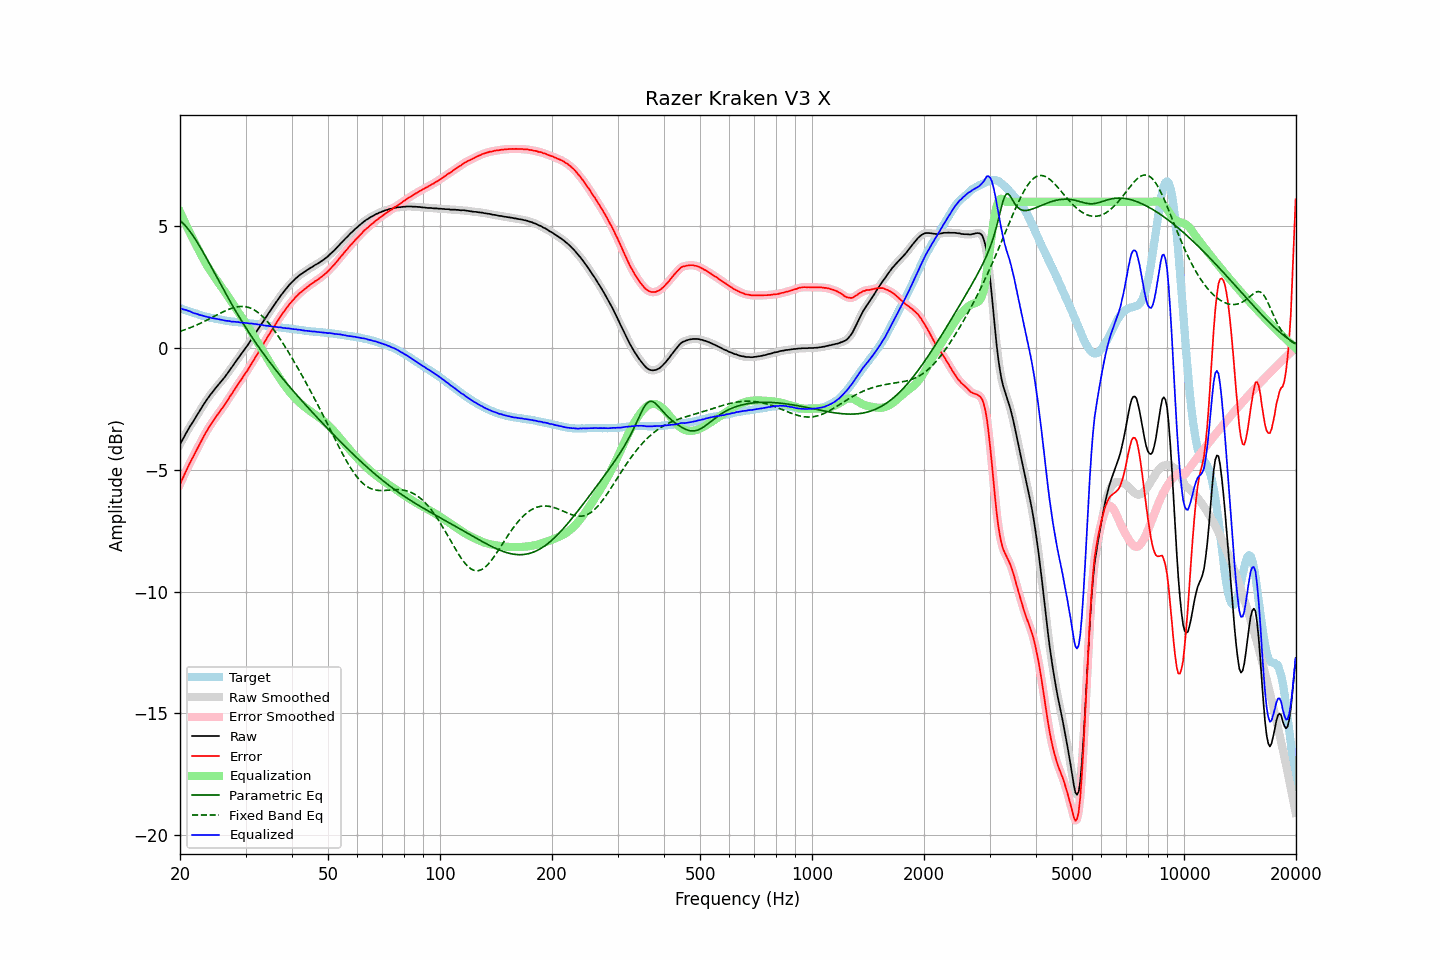

The file beside this chart, header and first rows:
frequency, raw, error, smoothed, error_smoothed, equalization, parametric_eq, fixed_band_eq, equalized_raw, equalized_smoothed, target
20.00, -3.96, -5.60, -3.96, -5.60, 5.59, 5.23, 0.68, 1.63, 1.63, 1.64
20.20, -3.83, -5.45, -3.84, -5.45, 5.45, 5.18, 0.70, 1.62, 1.61, 1.62
20.40, -3.72, -5.31, -3.71, -5.30, 5.30, 5.11, 0.73, 1.58, 1.59, 1.59
20.61, -3.59, -5.16, -3.59, -5.16, 5.16, 5.04, 0.75, 1.57, 1.57, 1.57
20.81, -3.47, -5.02, -3.47, -5.02, 5.02, 4.97, 0.77, 1.55, 1.55, 1.55
21.02, -3.36, -4.88, -3.35, -4.87, 4.89, 4.89, 0.80, 1.53, 1.53, 1.52
21.23, -3.24, -4.74, -3.25, -4.74, 4.75, 4.80, 0.82, 1.51, 1.50, 1.50
21.44, -3.14, -4.61, -3.14, -4.62, 4.62, 4.71, 0.85, 1.48, 1.48, 1.48
21.66, -3.04, -4.50, -3.03, -4.49, 4.49, 4.62, 0.88, 1.44, 1.45, 1.46
21.87, -2.93, -4.36, -2.93, -4.36, 4.36, 4.52, 0.90, 1.43, 1.43, 1.43
22.09, -2.82, -4.23, -2.82, -4.24, 4.23, 4.42, 0.93, 1.41, 1.41, 1.41
22.31, -2.71, -4.10, -2.71, -4.10, 4.10, 4.31, 0.96, 1.39, 1.39, 1.39
22.54, -2.61, -3.98, -2.61, -3.97, 3.97, 4.20, 0.99, 1.36, 1.37, 1.36
22.76, -2.50, -3.84, -2.50, -3.84, 3.85, 4.09, 1.02, 1.35, 1.35, 1.34
22.99, -2.39, -3.71, -2.39, -3.72, 3.72, 3.98, 1.06, 1.33, 1.33, 1.32
23.22, -2.29, -3.59, -2.29, -3.59, 3.60, 3.86, 1.09, 1.31, 1.31, 1.30
23.45, -2.19, -3.48, -2.19, -3.48, 3.48, 3.74, 1.12, 1.29, 1.29, 1.29
23.69, -2.09, -3.36, -2.09, -3.37, 3.37, 3.62, 1.15, 1.28, 1.28, 1.27
23.92, -2.00, -3.26, -2.00, -3.26, 3.26, 3.50, 1.19, 1.26, 1.26, 1.26
24.16, -1.91, -3.15, -1.91, -3.16, 3.16, 3.38, 1.22, 1.25, 1.24, 1.24
24.40, -1.83, -3.06, -1.83, -3.06, 3.06, 3.26, 1.26, 1.23, 1.23, 1.23
24.65, -1.74, -2.96, -1.74, -2.96, 2.96, 3.14, 1.29, 1.22, 1.22, 1.22
24.89, -1.66, -2.86, -1.66, -2.86, 2.86, 3.02, 1.32, 1.21, 1.21, 1.20
25.14, -1.58, -2.77, -1.58, -2.77, 2.77, 2.90, 1.36, 1.19, 1.19, 1.19
25.39, -1.50, -2.68, -1.50, -2.68, 2.68, 2.77, 1.39, 1.18, 1.18, 1.18
25.65, -1.42, -2.59, -1.42, -2.59, 2.59, 2.65, 1.43, 1.17, 1.17, 1.17
25.91, -1.34, -2.50, -1.34, -2.50, 2.49, 2.53, 1.46, 1.15, 1.15, 1.16
26.16, -1.26, -2.41, -1.26, -2.41, 2.40, 2.41, 1.49, 1.14, 1.14, 1.15
26.43, -1.18, -2.31, -1.18, -2.31, 2.30, 2.29, 1.52, 1.12, 1.13, 1.13
26.69, -1.09, -2.21, -1.09, -2.21, 2.21, 2.17, 1.55, 1.12, 1.12, 1.12
26.96, -1.00, -2.11, -1.00, -2.10, 2.11, 2.05, 1.58, 1.10, 1.11, 1.11
27.23, -0.90, -2.00, -0.91, -2.00, 2.00, 1.94, 1.60, 1.10, 1.10, 1.10
27.50, -0.82, -1.90, -0.81, -1.90, 1.90, 1.82, 1.63, 1.08, 1.09, 1.08
27.77, -0.72, -1.80, -0.72, -1.80, 1.80, 1.71, 1.65, 1.08, 1.08, 1.08
28.05, -0.62, -1.69, -0.62, -1.70, 1.70, 1.59, 1.67, 1.08, 1.07, 1.07
28.33, -0.53, -1.59, -0.53, -1.59, 1.60, 1.48, 1.68, 1.07, 1.07, 1.06
28.62, -0.43, -1.49, -0.44, -1.49, 1.50, 1.37, 1.69, 1.07, 1.06, 1.06
28.90, -0.35, -1.40, -0.35, -1.40, 1.40, 1.26, 1.70, 1.05, 1.05, 1.05
29.19, -0.26, -1.31, -0.26, -1.31, 1.30, 1.15, 1.71, 1.04, 1.05, 1.05
29.48, -0.17, -1.21, -0.17, -1.21, 1.21, 1.04, 1.71, 1.04, 1.04, 1.04
29.78, -0.07, -1.11, -0.07, -1.11, 1.11, 0.93, 1.70, 1.04, 1.03, 1.04
30.08, 0.02, -1.01, 0.02, -1.01, 1.01, 0.83, 1.69, 1.03, 1.03, 1.03
30.38, 0.11, -0.92, 0.11, -0.91, 0.91, 0.73, 1.68, 1.02, 1.02, 1.03
30.68, 0.21, -0.80, 0.21, -0.81, 0.80, 0.62, 1.66, 1.01, 1.01, 1.01
30.99, 0.31, -0.69, 0.31, -0.70, 0.70, 0.52, 1.63, 1.01, 1.01, 1.00
31.30, 0.41, -0.59, 0.41, -0.59, 0.59, 0.42, 1.60, 1.00, 1.00, 1.00
31.61, 0.51, -0.48, 0.51, -0.48, 0.48, 0.32, 1.57, 0.99, 0.99, 0.99
31.93, 0.61, -0.37, 0.61, -0.37, 0.37, 0.23, 1.53, 0.98, 0.98, 0.98
32.24, 0.71, -0.27, 0.71, -0.27, 0.26, 0.13, 1.48, 0.98, 0.97, 0.98
32.57, 0.81, -0.16, 0.81, -0.15, 0.15, 0.04, 1.43, 0.96, 0.96, 0.97
32.89, 0.91, -0.04, 0.91, -0.04, 0.04, -0.06, 1.38, 0.95, 0.96, 0.96
33.22, 1.02, 0.08, 1.01, 0.07, -0.07, -0.15, 1.32, 0.95, 0.94, 0.94
33.55, 1.11, 0.18, 1.11, 0.18, -0.18, -0.24, 1.25, 0.93, 0.93, 0.93
33.89, 1.21, 0.29, 1.21, 0.29, -0.29, -0.33, 1.18, 0.92, 0.92, 0.92
34.23, 1.31, 0.40, 1.31, 0.40, -0.40, -0.42, 1.11, 0.91, 0.91, 0.91
34.57, 1.42, 0.51, 1.41, 0.51, -0.51, -0.51, 1.03, 0.91, 0.90, 0.91
34.92, 1.51, 0.61, 1.51, 0.62, -0.62, -0.60, 0.95, 0.89, 0.90, 0.90
35.27, 1.61, 0.73, 1.61, 0.72, -0.72, -0.68, 0.87, 0.89, 0.89, 0.88
35.62, 1.71, 0.83, 1.71, 0.83, -0.83, -0.77, 0.78, 0.88, 0.88, 0.88
35.97, 1.80, 0.93, 1.80, 0.93, -0.93, -0.85, 0.69, 0.87, 0.87, 0.87
... 635 more rows
